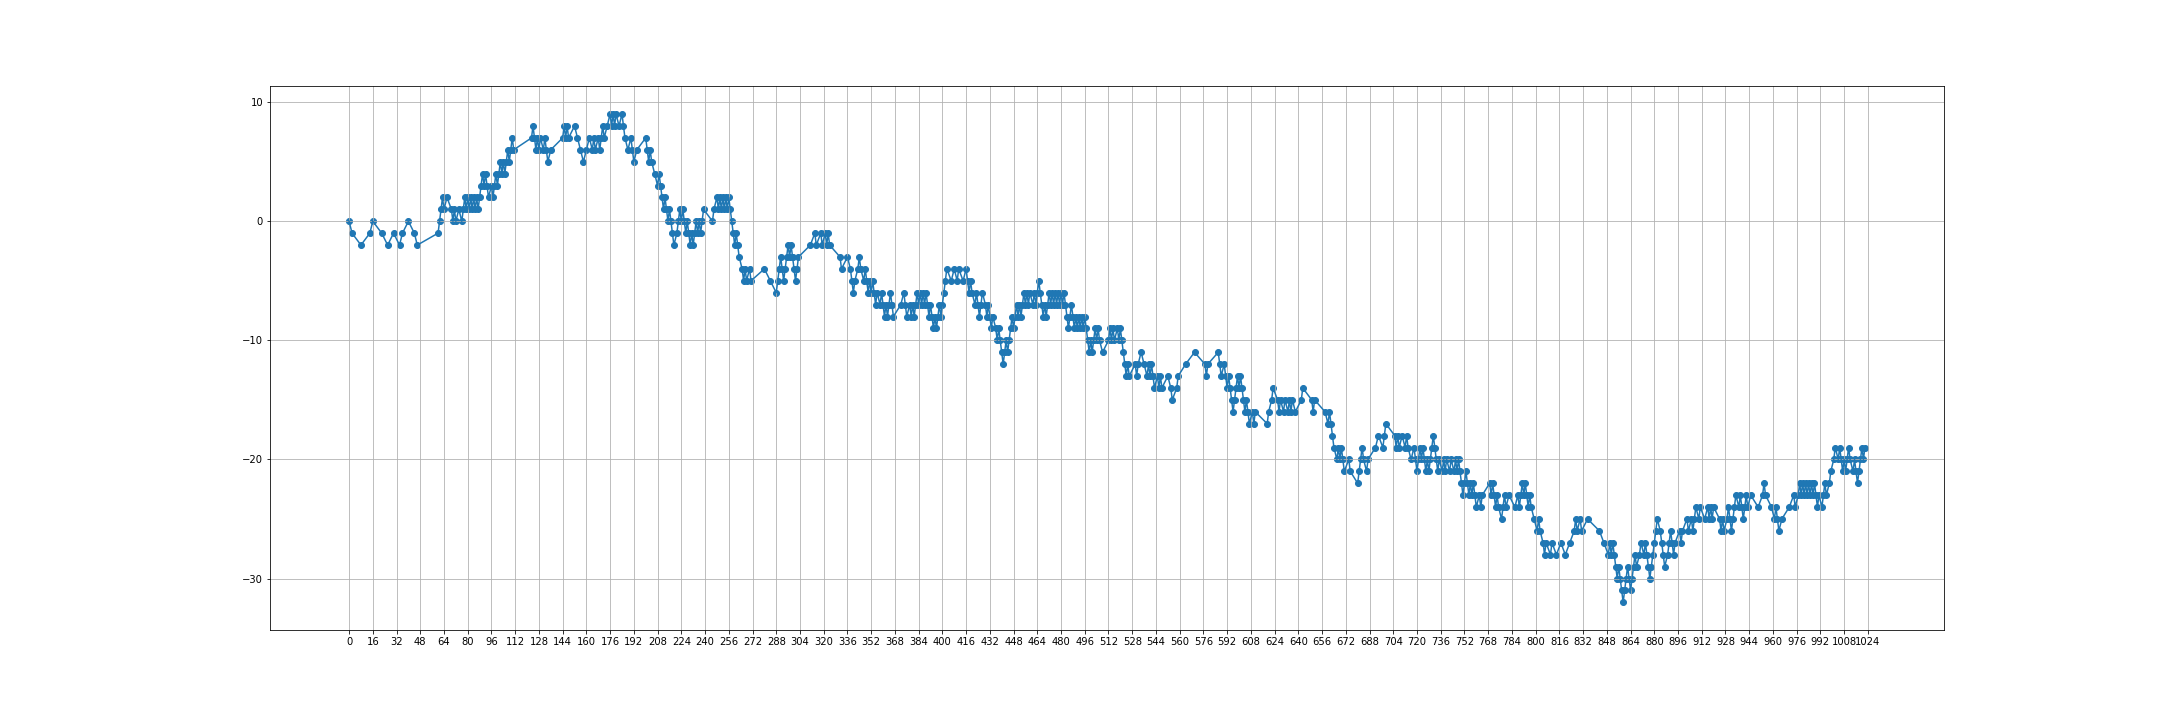

The table this chart was drawn from, first rows:
0.0, 0
2.0, -1
8.0, -2
14.0, -1
16.0, 0
22.0, -1
26.0, -2
30.0, -1
34.0, -2
36.0, -1
40.0, 0
44.0, -1
46.0, -2
60.0, -1
61.0, 0
62.0, 1
63.0, 2
64.0, 1
66.0, 2
69.0, 1
70.0, 0
71.0, 1
72.0, 0
74.0, 1
76.0, 0
77.0, 1
78.0, 2
79.0, 1
80.0, 2
81.0, 1
82.0, 2
83.0, 1
84.0, 2
85.0, 1
86.0, 2
87.0, 1
88.0, 2
89.0, 3
90.0, 4
91.0, 3
92.0, 4
93.0, 3
94.0, 2
96.0, 3
97.0, 2
98.0, 3
99.0, 4
100.0, 3
101.0, 4
102.0, 5
103.0, 4
104.0, 5
105.0, 4
106.0, 5
107.0, 6
108.0, 5
109.0, 6
110.0, 7
111.0, 6
123.0, 7
124.0, 8
... 621 more rows
